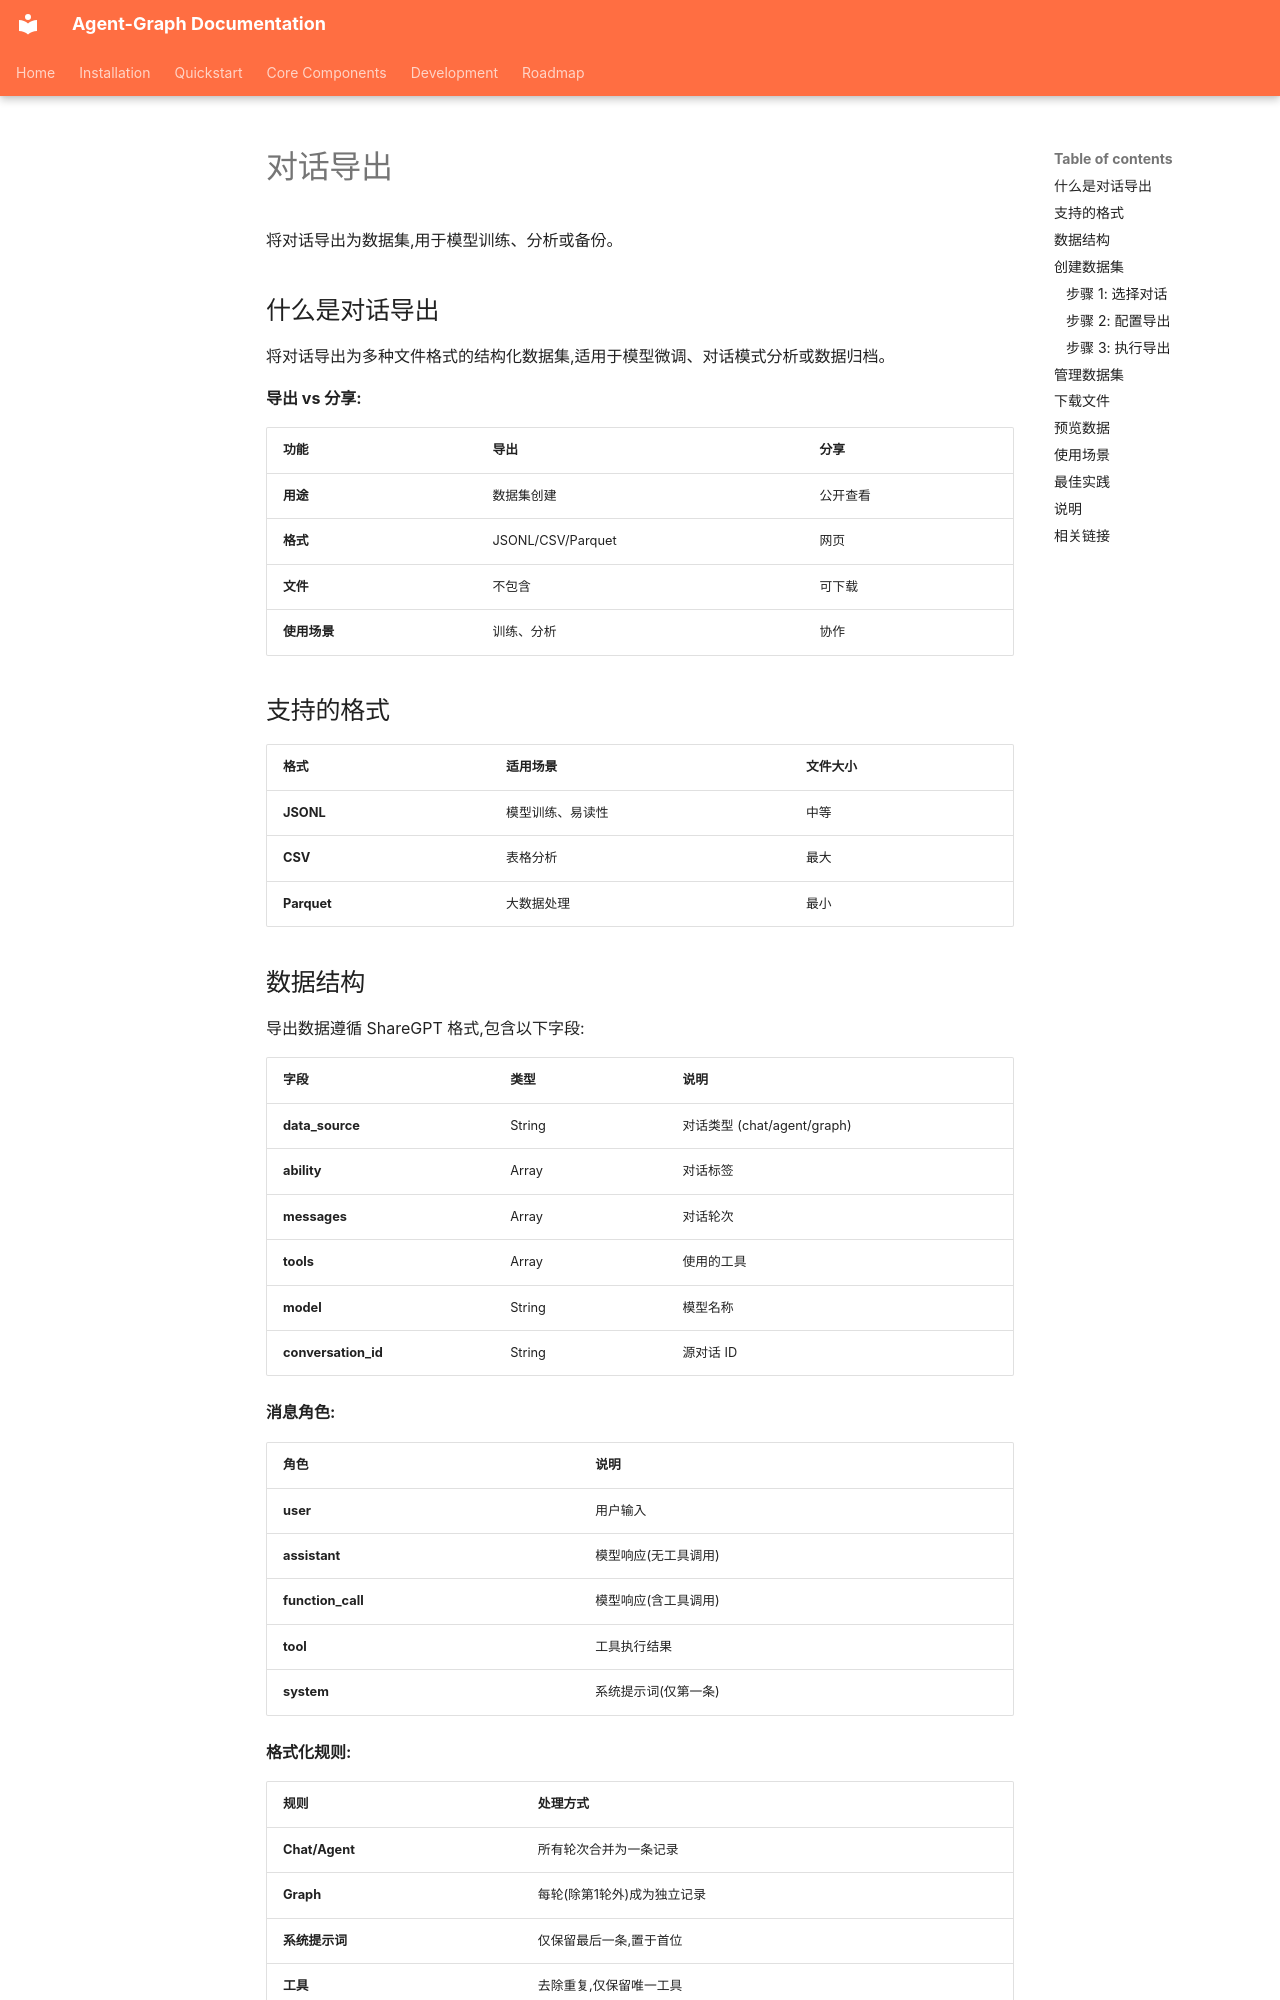

repository: keta1930/agent-graph · page: core-components/conversation/export.zh/index.html · generator: mkdocs

# 对话导出

将对话导出为数据集,用于模型训练、分析或备份。

## 什么是对话导出

将对话导出为多种文件格式的结构化数据集,适用于模型微调、对话模式分析或数据归档。

**导出 vs 分享:**

| 功能 | 导出 | 分享 |
|------|------|------|
| **用途** | 数据集创建 | 公开查看 |
| **格式** | JSONL/CSV/Parquet | 网页 |
| **文件** | 不包含 | 可下载 |
| **使用场景** | 训练、分析 | 协作 |

## 支持的格式

| 格式 | 适用场景 | 文件大小 |
|------|---------|---------|
| **JSONL** | 模型训练、易读性 | 中等 |
| **CSV** | 表格分析 | 最大 |
| **Parquet** | 大数据处理 | 最小 |

## 数据结构

导出数据遵循 ShareGPT 格式,包含以下字段:

| 字段 | 类型 | 说明 |
|------|------|------|
| **data_source** | String | 对话类型 (chat/agent/graph) |
| **ability** | Array | 对话标签 |
| **messages** | Array | 对话轮次 |
| **tools** | Array | 使用的工具 |
| **model** | String | 模型名称 |
| **conversation_id** | String | 源对话 ID |

**消息角色:**

| 角色 | 说明 |
|------|------|
| **user** | 用户输入 |
| **assistant** | 模型响应(无工具调用) |
| **function_call** | 模型响应(含工具调用) |
| **tool** | 工具执行结果 |
| **system** | 系统提示词(仅第一条) |

**格式化规则:**

| 规则 | 处理方式 |
|------|---------|
| **Chat/Agent** | 所有轮次合并为一条记录 |
| **Graph** | 每轮(除第1轮外)成为独立记录 |
| **系统提示词** | 仅保留最后一条,置于首位 |
| **工具** | 去除重复,仅保留唯一工具 |

## 创建数据集
